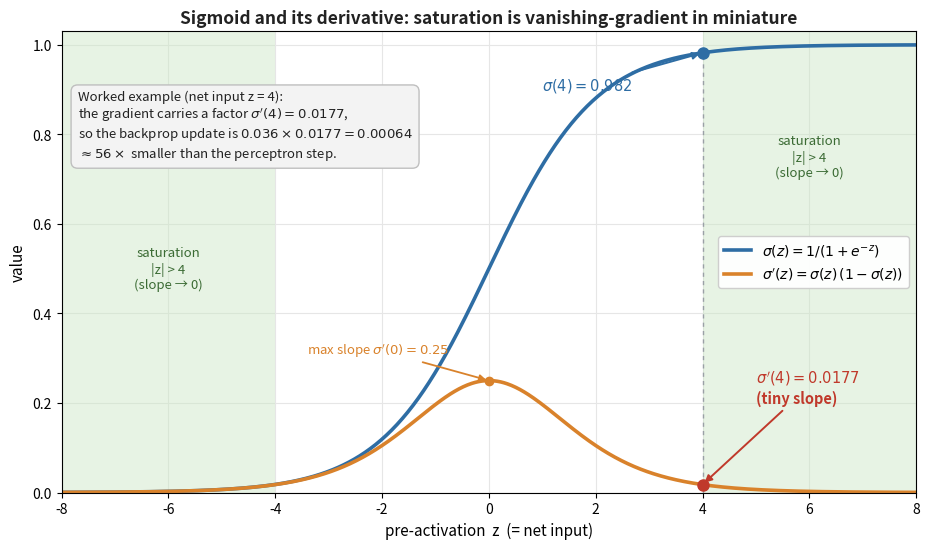

This chart was generated by the following Python code: (Note: this script raises an exception after producing the figure.)
"""Generate the sigmoid + derivative saturation figure for
deep-learning/neural-network-fundamentals.md.

Plots sigma(z) and its derivative sigma'(z) = sigma(z)(1 - sigma(z)) on one
axis. The saturation regions |z| > 4 are shaded, and the page's worked-example
point z = 4 is marked on both curves. Every annotated number is computed here
and matches the ECEN 758 Assignment 4 hand-derivation on the page:

    sigma(4)  = 0.982
    sigma'(4) = sigma(4)(1 - sigma(4)) = 0.0177   (the "gradient factor")
    that factor shrank the backprop weight update to 0.036 * 0.0177 = 0.00064,
    i.e. about 1 / 0.0177 = 56x smaller than the perceptron rule's 0.036 step.

Run:  python make_sigmoid_saturation.py
Writes: ../sigmoid-saturation.png
"""
import os
import numpy as np
import matplotlib
matplotlib.use("Agg")
import matplotlib.pyplot as plt


def sigmoid(z):
    return 1.0 / (1.0 + np.exp(-z))


z = np.linspace(-8, 8, 801)
s = sigmoid(z)
ds = s * (1 - s)

Z0 = 4.0
s4 = float(sigmoid(Z0))          # 0.9820
ds4 = float(s4 * (1 - s4))       # 0.0177
ratio = 1.0 / ds4                # ~56.6
print(f"sigma(4)={s4:.4f}  sigma'(4)={ds4:.4f}  1/sigma'={ratio:.1f}")
assert round(s4, 3) == 0.982 and round(ds4, 4) == 0.0177

BLUE, ORANGE, GREEN = "#2E6DA4", "#D9822B", "#CBE6C4"
EDGE, TXT, RED = "#4A4A4A", "#222222", "#C0392B"

fig, ax = plt.subplots(figsize=(9.4, 5.6))

# saturation shading |z| > 4
ax.axvspan(-8, -4, color=GREEN, alpha=0.45, lw=0)
ax.axvspan(4, 8, color=GREEN, alpha=0.45, lw=0)
ax.text(-6.0, 0.5, "saturation\n|z| > 4\n(slope → 0)", ha="center", va="center",
        fontsize=9.5, color="#3B6B34", style="italic")
ax.text(6.0, 0.75, "saturation\n|z| > 4\n(slope → 0)", ha="center", va="center",
        fontsize=9.5, color="#3B6B34", style="italic")

# curves
ax.plot(z, s, color=BLUE, lw=2.6, label=r"$\sigma(z)=1/(1+e^{-z})$")
ax.plot(z, ds, color=ORANGE, lw=2.6,
        label=r"$\sigma'(z)=\sigma(z)\,(1-\sigma(z))$")

# reference: max slope 0.25 at z = 0
ax.plot(0, 0.25, "o", color=ORANGE, ms=6, zorder=5)
ax.annotate(r"max slope $\sigma'(0)=0.25$", xy=(0, 0.25), xytext=(-3.4, 0.31),
            fontsize=9.5, color=ORANGE,
            arrowprops=dict(arrowstyle="-|>", color=ORANGE, lw=1.3))

# worked-example markers at z = 4
ax.plot([Z0, Z0], [0, s4], color="#9AA0A6", lw=1.0, ls=(0, (3, 3)), zorder=1)
ax.plot(Z0, s4, "o", color=BLUE, ms=8, zorder=6)
ax.plot(Z0, ds4, "o", color=RED, ms=8, zorder=6)

ax.annotate(rf"$\sigma(4)={s4:.3f}$", xy=(Z0, s4), xytext=(1.0, 0.9),
            fontsize=10.5, color=BLUE, fontweight="bold",
            arrowprops=dict(arrowstyle="-|>", color=BLUE, lw=1.4))

ax.annotate(rf"$\sigma'(4)={ds4:.4f}$" + "\n(tiny slope)",
            xy=(Z0, ds4), xytext=(5.0, 0.20),
            fontsize=10.5, color=RED, fontweight="bold",
            arrowprops=dict(arrowstyle="-|>", color=RED, lw=1.4))

# explanatory callout tying to the perceptron-vs-backprop example
ax.text(-7.7, 0.90,
        "Worked example (net input z = 4):\n"
        r"the gradient carries a factor $\sigma'(4)=0.0177$," + "\n"
        "so the backprop update is $0.036\\times0.0177=0.00064$\n"
        r"$\approx 56\times$ smaller than the perceptron step.",
        ha="left", va="top", fontsize=9.5, color=TXT,
        bbox=dict(boxstyle="round,pad=0.5", fc="#F3F3F3", ec="#BFBFBF"))

ax.set_xlim(-8, 8)
ax.set_ylim(0, 1.03)
ax.set_xlabel("pre-activation  z  (= net input)", fontsize=11)
ax.set_ylabel("value", fontsize=11)
ax.set_title("Sigmoid and its derivative: saturation is vanishing-gradient in miniature",
             fontsize=12.5, fontweight="bold", color=TXT)
ax.axhline(0, color="#CCCCCC", lw=0.8)
ax.legend(loc="center right", fontsize=10, framealpha=0.95)
ax.grid(color="#E6E6E6", lw=0.8)
ax.set_axisbelow(True)

fig.patch.set_facecolor("white")
fig.tight_layout()
out = os.path.join(os.path.dirname(__file__), "..", "sigmoid-saturation.png")
fig.savefig(out, dpi=110, bbox_inches="tight", facecolor="white")
print("wrote", os.path.abspath(out))
